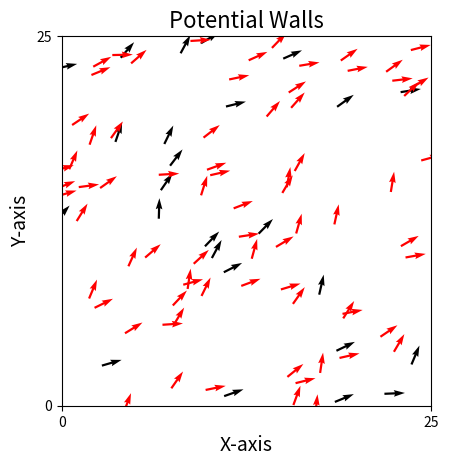

The matplotlib source for this figure:
'''
####### With LOS ######
import numpy as np
import matplotlib.pyplot as plt
from matplotlib.animation import FuncAnimation
import scipy.spatial
import scipy.constants


N=100  #Number of agents
D=10  #Size of domain
T=1000   #Total number of time steps (frames) in simulation
stepsize=0.2 #seconds      #change in time between calculation of position and angle
eta=0.15   #Random noise added to angles
v0=0.3   # 0.3m/s     #Starting velocity
R=1    #Interaction radius
scale = 3
force_scale = 0.01
fake_wall = 1
epsilon = 1e-6
v_SD = 0.03     # 0.03m/s
direction_SD = np.pi/72
#turning_rate_attraction = (np.pi/2)/80
#turning_rate = (np.pi/2)/2 #pi/2 rad/s
turning_rate = (np.pi/2)/5 #pi/2 rad/s
repulsion_range_s = 0.3   #meters  for small fish
repulsion_range_l = 0.6   #m  for large fish
attraction_range = 5    #m  
aligning_range_s = 1      #m  for small fish
aligning_range_l = 2      #m  for large fish
eccentricity_s = 2
eccentricity_l = 4
repel_LOS = np.deg2rad(60)
attract_LOS = np.deg2rad(300)
repel_scalefactor_s = 1
repel_scalefactor_l = 2
align_scalefactor = 1
attract_scalefactor = 1

np.random.seed(12)

pos = np.random.uniform(0, D, size=(N, 2))
angle = np.random.uniform(0, 2*np.pi, size=N)


def wall_force_vector(position, angle):
                         # x and y direction of the boid
    direction = np.array([np.cos(angle), np.sin(angle)])  
    Force = np.zeros(2)     # setting array for force due to walls

    # distance to walls
    dist_left = position[0]         # x = 0
    dist_right = D - position[0]    # x = D
    dist_bot = position[1]          # y = 0
    dist_top = D - position[1]      # y = D

    # normal vectors pointing away from each wall, alongside the boids respective distance to that wall
    normals = [
        (np.array([1.0, 0.0]), dist_left),       
        (np.array([-1.0, 0.0]), dist_right),    
        (np.array([0.0, 1.0]), dist_bot),        
        (np.array([0.0, -1.0]), dist_top)        
    ]

    # calculate force due to wall, and update 'Force', with the force and its direction using the normal vectors
    for norm_vec, dist in normals:
        if dist < fake_wall:
            mag = 1.0 / ((dist + epsilon)**scale)
            Force += mag * norm_vec   

    # changes the force from the wall, to a force that changes the direction of the boid, not the position
    torque = direction[0]*Force[1] - direction[1]*Force[0]

    return torque


def speed():
    global v0
    vel0 = np.full(shape=N, fill_value=v0)
    return np.random.normal(vel0, scale=v_SD)


def update():

    global pos
    global angle

    Meandirection = angle
    noise = np.random.uniform(-eta/2, eta/2, size=(N))
    total_wall_torque = np.zeros(N)
    repel_angle = np.zeros(N)
    repel_torque = np.zeros(N)
    align_angle = np.zeros(N)
    align_torque = np.zeros(N)
    attract_angle = np.zeros(N)
    attract_torque = np.zeros(N)
    direction_difference = np.zeros(N)
    #repel_mask_LOS = np.zeros((N, N))
    #align_mask_LOS = np.zeros((N, N))
    #attract_mask_LOS = np.zeros((N, N))
    direction_i = np.zeros((N, 2))
    dots = np.zeros((N, N))
    angle_difference = np.zeros((N, N))
    angle_difference2 = np.zeros((N, N))
    vector = np.zeros((N, N, 2))
    vector_norm = np.zeros(N)
    direction_vectors = np.zeros((N, N, 2))
    repel_weight = np.zeros(N)
    align_weight = np.zeros(N)
    attract_weight = np.zeros(N)
    

    DistanceMatrix = scipy.spatial.distance.pdist(pos)  #Scipy function to calculate distance between two agents
    DistanceMatrix = scipy.spatial.distance.squareform(DistanceMatrix)   #matrix of form [i, j] => distance between agents i and j
        #returns the distance of each agent to all other agents, the array is of size [N, N]

    for i in range(N):

        #Distance_Mask = DistanceMatrix <= R #Gives array of True/False, if distance less than R, this returns True
        
        #Vector of boid i to all others (change in x and y)
        vector[i] = pos - pos[i]
        
        #Direction of i
        direction_i[i] = np.array([np.cos(angle[i]), np.sin(angle[i])])
        
        #size of vector from boid i to each other boid
        #vector_norm[i] = np.linalg.norm(vector[i])
        #direction_vectors[i] = vector[i] / vector_norm[i]

        #corrected version
        vector_norm[i] = np.linalg.norm(vector[i], axis=1)
        direction_vectors[i] = vector[i] / (vector_norm[i][:,None] + 1e-9)

        
        #values from 0 to 1 (rate of full turn needed for boid to align with another) = dots
        dots[i] = np.sum(direction_vectors[i] * direction_i[i], axis=1)
        dots[i] = np.clip(dots[i], -1, 1)   #incase gives value above/below 1 or -1 (if above/below set equal to 1 or -1)
        angle_difference[i] = np.arccos(dots[i])      #used for LOS angles
        angle_difference2[i] = np.arctan(dots[i])     #used for attract angle
        
        repel_mask_distance_s = DistanceMatrix <= repulsion_range_s
        align_mask_distance_s = np.logical_and(DistanceMatrix <= aligning_range_s, DistanceMatrix > repulsion_range_s) 
        attract_mask_distance_s = np.logical_and(DistanceMatrix <= attraction_range, DistanceMatrix > aligning_range_s)

        repel_mask_LOS = angle_difference <= repel_LOS/2
        align_mask_LOS = np.logical_and(angle_difference > repel_LOS/2, angle_difference <= np.deg2rad(90) + repel_LOS/2)
        attract_mask_LOS = angle_difference <= attract_LOS/2


        repel_mask_s = np.logical_and(repel_mask_distance_s, repel_mask_LOS)
        align_mask_s = np.logical_and(align_mask_distance_s, align_mask_LOS)
        attract_mask_s = np.logical_and(attract_mask_distance_s, attract_mask_LOS)

        #Change mask values to True for when DistanceMatrix value is the distance of an agent to itself
        #for j in range (N):
        #    repel_mask_s[:, j][j] = True
        #    align_mask_s[:, j][j] = True
        #    attract_mask_s[:, j][j] = True


        ##### repulsion #####
        repel_angle[i] = np.sum((angle_difference[repel_mask_s[i]]))

        if np.sum(repel_mask_s[i]) > 0:
            if repel_angle[i] >= np.pi/2:
                repel_torque[i] = -turning_rate
            if repel_angle[i] < np.pi/2:
                repel_torque[i] = turning_rate
        else: 
            repel_torque[i] = 0

        
        repel_weight[i] = np.sum((0.05*repel_scalefactor_s)/DistanceMatrix[repel_mask_s[i]])

        repel_torque[i] *= repel_weight[i]


        ##### alignment #####
        if np.sum(align_mask_s[i]) > 0:
            direction_difference = (angle - angle[i])
            align_angle[i] = np.mean(direction_difference[align_mask_s[i]])
            align_torque[i] = turning_rate * align_angle[i]     #times by 0.7 or less if they still spin about
        else:
            align_torque[i] = 0

        
        align_weight[i] = np.sum(align_scalefactor * np.exp(-(DistanceMatrix[align_mask_s[i]] - 0.5 * (aligning_range_s + repulsion_range_s)/(aligning_range_s - repulsion_range_s))**2))

        align_torque[i] *= align_weight[i]

        
        ##### attraction #####
        if np.sum(attract_mask_distance_s[i]) > 0:
            angle_difference2 = (angle_difference2)
            attract_angle[i] = np.mean(angle_difference2[attract_mask_distance_s[i]])
            attract_torque[i] = turning_rate * attract_angle[i]
        else:
            attract_torque[i] = 0

        
        attract_weight[i] = np.sum(0.2 * attract_scalefactor * np.exp(-(DistanceMatrix[attract_mask_s[i]] - 0.5 * (attraction_range + aligning_range_s)/(attraction_range - aligning_range_s))**2))

        attract_torque[i] *= attract_weight[i]

        #attract_torque[i] = np.mean(attract_torque)

            
        Meandirection[i] += repel_torque[i] 
        Meandirection[i] += align_torque[i] 
        Meandirection[i] += attract_torque[i]

        #Meandirection[i] += (align_torque[i])# + attract_torque[i])
    

        #total_wall_torque[i] = wall_force_vector(pos[i], Meandirection[i])
    
    #Meandirection = Meandirection + total_wall_torque * force_scale

    update_angle = np.random.normal(Meandirection, direction_SD)

    cos = np.cos(update_angle)
    sin = np.sin(update_angle)

    vx = cos * v0 * stepsize
    vy = sin * v0 * stepsize

    #Updating the position of the agents
    pos[:, 0] += vx
    pos[:, 1] += vy

    angle = update_angle

    pos = np.mod(pos, D)

    return pos, cos, sin, DistanceMatrix, repel_mask_LOS[:, 1], DistanceMatrix[repel_mask_s[:, 0]], repel_weight, repel_torque, direction_difference

#print((update()[3]))
#print((update()[4]))
#print((update()[5]))
#print((update()[6]))
#print((update()[7]))
print((update()[8]))





fig, ax = plt.subplots()
ax.set_xlim([0, D])
ax.set_ylim([0, D])
animated_plot_quiver = ax.quiver(pos[:, 0], pos[:, 1], np.cos(angle), np.sin(angle), clim=[-np.pi, np.pi], pivot='mid')


plt.rcParams["font.family"] = "Times New Roman"
plt.title(f'Potential Walls', fontsize=16)
plt.xlabel('X-axis', fontsize=14)
plt.ylabel('Y-axis', fontsize=14)
plt.setp(ax.get_xticklabels(), visible='False')
plt.setp(ax.get_yticklabels(), visible='False')
plt.locator_params(axis='y', nbins=1)
plt.locator_params(axis='x', nbins=1)
ax.set_aspect('equal', adjustable='box')


def Animate_quiver(frame):
    pos, cos, sin, k, d, l, j, o, p = update()
    animated_plot_quiver.set_offsets(pos)
    animated_plot_quiver.set_UVC(cos, sin)
    #print(d)
    return (animated_plot_quiver,)


anim = FuncAnimation(fig = fig, func = Animate_quiver, interval = 1, frames = T, blit = False, repeat=False)

#anim.save(f"Hemelrijk, with weights.gif", dpi=400)
#plt.savefig("2DVicsekAnimation.png", dpi=400)
plt.show()
'''





########## altered ##########


####### With LOS ######
import numpy as np
import matplotlib.pyplot as plt
from matplotlib.animation import FuncAnimation
import scipy.spatial
import scipy.constants


N=100  #Number of agents
D=25  #Size of domain
T=1000   #Total number of time steps (frames) in simulation
stepsize=0.2 #seconds      #change in time between calculation of position and angle
eta=0.15   #Random noise added to angles
v0=0.3   # 0.3m/s     #Starting velocity
R=1    #Interaction radius
scale = 3
force_scale = 0.01
fake_wall = 1
epsilon = 1e-6
v_SD = 0.03     # 0.03m/s
direction_SD = np.pi/72
#turning_rate_attraction = (np.pi/2)/80
#turning_rate = (np.pi/2)/2 #pi/2 rad/s
turning_rate = (np.pi/2) #pi/2 rad/s
repulsion_range_s = 0.3   #meters  for small fish
repulsion_range_l = 0.6   #m  for large fish
attraction_range = 5      #m  
aligning_range_s = 1      #m  for small fish
aligning_range_l = 2      #m  for large fish
eccentricity_s = 2
eccentricity_l = 4
repel_LOS = np.deg2rad(60)
attract_LOS = np.deg2rad(300)
repel_scalefactor_s = 1
repel_scalefactor_l = 2
align_scalefactor = 1
attract_scalefactor = 1
active_sort_repel = 2
active_sort_align = 2
active_sort_attract = 2
risk_avoidance = 20#np.random.uniform(0, 40, size=N)

np.random.seed(12)

pos = np.random.uniform(0, D, size=(N, 2))
angle = np.random.uniform(0, np.pi/2, size=N)

size_s = np.zeros(25)
size_l = np.ones(75)
size = np.concatenate((size_s, size_l))



def wall_force_vector(position, angle):
                         # x and y direction of the boid
    direction = np.array([np.cos(angle), np.sin(angle)])  
    Force = np.zeros(2)     # setting array for force due to walls

    # distance to walls
    dist_left = position[0]         # x = 0
    dist_right = D - position[0]    # x = D
    dist_bot = position[1]          # y = 0
    dist_top = D - position[1]      # y = D

    # normal vectors pointing away from each wall, alongside the boids respective distance to that wall
    normals = [
        (np.array([1.0, 0.0]), dist_left),       
        (np.array([-1.0, 0.0]), dist_right),    
        (np.array([0.0, 1.0]), dist_bot),        
        (np.array([0.0, -1.0]), dist_top)        
    ]

    # calculate force due to wall, and update 'Force', with the force and its direction using the normal vectors
    for norm_vec, dist in normals:
        if dist < fake_wall:
            mag = 1.0 / ((dist + epsilon)**scale)
            Force += mag * norm_vec   

    # changes the force from the wall, to a force that changes the direction of the boid, not the position
    torque = direction[0]*Force[1] - direction[1]*Force[0]

    return torque


def speed():
    global v0
    vel0 = np.full(shape=N, fill_value=v0)
    return np.random.normal(vel0, scale=v_SD)



def angle_wrap(a):
    #angles between -pi and pi
    return (a + np.pi) % (2 * np.pi) - np.pi

def angular_difference_signed(target, source):
    """Signed smallest angle target - source in [-pi, pi]."""
    return angle_wrap(target - source)


def repel(bearing, distance_array, scale_factor):

    signs = np.sign(bearing)

    signs[signs == 0] = np.random.choice([-1, 1], size=(signs == 0).sum())

    repel_weight = ((0.05*scale_factor)/distance_array)

    repel_rotate = (-turning_rate * signs * repel_weight)

    return np.mean(repel_rotate)


def align(distance_array, target, source, scale_factor, align_range, repel_range):

    angle_difference = angular_difference_signed(target, source)

    align_weight = (scale_factor * np.exp(-(distance_array - 0.5 * (align_range + repel_range)/(align_range - repel_range))**2))

    align_rotate = turning_rate * angle_difference * align_weight

    return np.mean(align_rotate)


def attract(bearing, distance_array, scale_factor, attract_range, align_range):

    heading_vals = np.cos(bearing)

    sign_to_j = np.sign(bearing)
    sign_to_j[sign_to_j == 0] = 1

    attract_rotate = turning_rate * heading_vals * sign_to_j
                
    attract_weight = (0.2 * scale_factor * np.exp(-(distance_array - 0.5 * (attract_range + align_range)/(attract_range - align_range))**2))

    return np.mean(attract_rotate * attract_weight)



def update():

    global pos
    global angle

    DistanceMatrix = scipy.spatial.distance.pdist(pos)  #Scipy function to calculate distance between two agents
    DistanceMatrix = scipy.spatial.distance.squareform(DistanceMatrix)   #matrix of form [i, j] => distance between agents i and j
        #returns the distance of each agent to all other agents, the array is of size [N, N]

    vec_ij = pos[None, :, :] - pos[:, None, :]  

    dist = np.linalg.norm(vec_ij, axis=2)  

    np.fill_diagonal(dist, np.inf)

    bearing_ij = np.arctan2(vec_ij[:, :, 1], vec_ij[:, :, 0])
    rel_bearing_ij = angle_wrap(bearing_ij - angle[:, None])
    
    repel_mask_distance_s = dist <= repulsion_range_s
    align_mask_distance_s = (dist > repulsion_range_s) & (dist <= aligning_range_s)
    attract_mask_distance_s = (dist > aligning_range_s) & (dist <= attraction_range)

    repel_mask_distance_l = dist <= repulsion_range_l
    align_mask_distance_l = (dist > repulsion_range_l) & (dist <= aligning_range_l)
    attract_mask_distance_l = (dist > aligning_range_l) & (dist <= attraction_range)

    repel_mask_LOS = np.abs(rel_bearing_ij) <= (repel_LOS/2)
    align_mask_LOS = (np.abs(rel_bearing_ij) > (repel_LOS/2)) & (np.abs(rel_bearing_ij)  <= (np.deg2rad(90) + repel_LOS/2))
    attract_mask_LOS = np.abs(rel_bearing_ij) <= (attract_LOS/2)

    repel_mask_s = repel_mask_distance_s & repel_mask_LOS
    align_mask_s = align_mask_distance_s & align_mask_LOS
    attract_mask_s = attract_mask_distance_s & attract_mask_LOS

    repel_mask_l = repel_mask_distance_l & repel_mask_LOS
    align_mask_l = align_mask_distance_l & align_mask_LOS
    attract_mask_l = attract_mask_distance_l & attract_mask_LOS

    rotation_s = np.zeros(N)
    rotation_l = np.zeros(N)
        
    ############################## small ##############################

    for i in range(N):

        if size[i] == 0:

            ##### repulsion #####
            repel_s = np.where(repel_mask_s[i])[0]
            repel_contribution = 0

            if repel_s.size > 0:

                if size[i] == 0:

                    repel_contribution = repel(rel_bearing_ij[i, repel_s], DistanceMatrix[i, repel_s], repel_scalefactor_s/active_sort_repel)
                   
                if size[i] == 1:

                    repel_contribution = repel(rel_bearing_ij[i, repel_s], DistanceMatrix[i, repel_s], repel_scalefactor_s*active_sort_repel*risk_avoidance)
   
                #rotation_s[i] = repel(rel_bearing_ij[i, repel_s], DistanceMatrix[i, repel_s], repel_scalefactor_s)
                rotation_s[i] = repel_contribution
        
            else:

                ##### alignment #####
                align_s = np.where(align_mask_s[i])[0]
                align_contribution_s = 0

                if align_s.size > 0:

                    if size[i] == 0:

                        align_contribution_s = align(DistanceMatrix[i, align_s], angle[align_s], angle[i], align_scalefactor*active_sort_align, aligning_range_s, repulsion_range_s)

                    if size[i] == 1:

                        align_contribution_s = align(DistanceMatrix[i, align_s], angle[align_s], angle[i], align_scalefactor/active_sort_align, aligning_range_s, repulsion_range_s)

                    #align_contribution_s = align(DistanceMatrix[i, align_s], angle[align_s], angle[i], align_scalefactor, aligning_range_s, repulsion_range_s)

            
                ##### attraction #####
                attract_s = np.where(attract_mask_s[i])[0]
                attract_contribution_s = 0

                if attract_s.size > 0:

                    if size[i] == 0:

                        attract_contribution_s = attract(rel_bearing_ij[i, attract_s], DistanceMatrix[i, attract_s], attract_scalefactor*active_sort_attract, attraction_range, aligning_range_s)

                    if size[i] == 1:

                        attract_contribution_s = attract(rel_bearing_ij[i, attract_s], DistanceMatrix[i, attract_s], attract_scalefactor/active_sort_attract, attraction_range, aligning_range_s)

                    #attract_contribution_s = attract(rel_bearing_ij[i, attract_s], DistanceMatrix[i, attract_s], attract_scalefactor, attraction_range, aligning_range_s)

                rotation_s[i] = align_contribution_s + attract_contribution_s

        
    ############################## large ##############################

    for i in range(N):

        if size[i] == 1:

            repel_l = np.where(repel_mask_l[i])[0]
            repel_contribution = 0

            if repel_l.size > 0:

                if size[i] == 0:

                    repel_contribution = repel(rel_bearing_ij[i, repel_l], DistanceMatrix[i, repel_l], repel_scalefactor_l*active_sort_repel)
                
                if size[i] == 1:

                    repel_contribution = repel(rel_bearing_ij[i, repel_l], DistanceMatrix[i, repel_l], repel_scalefactor_l/active_sort_repel)

                #rotation_l[i] = repel(rel_bearing_ij[i, repel_l], DistanceMatrix[i, repel_l], repel_scalefactor_l)
                rotation_l[i] = repel_contribution

            else:

                align_l = np.where(align_mask_l[i])[0]
                align_contribution_l = 0

                if align_l.size > 0:

                    if size[i] == 0:

                        align_contribution_l = align(DistanceMatrix[i, align_l], angle[align_l], angle[i], align_scalefactor/active_sort_align, aligning_range_l, repulsion_range_l)

                    if size[i] == 1:

                        align_contribution_l = align(DistanceMatrix[i, align_l], angle[align_l], angle[i], align_scalefactor*active_sort_align, aligning_range_l, repulsion_range_l)

                    #align_contribution_l = align(DistanceMatrix[i, align_l], angle[align_l], angle[i], align_scalefactor, aligning_range_l, repulsion_range_l)

                attract_l = np.where(attract_mask_l[i])[0]
                attract_contribution_l = 0

                if attract_l.size > 0:

                    if size[i] == 0:

                        attract_contribution_l = attract(rel_bearing_ij[i, attract_l], DistanceMatrix[i, attract_l], attract_scalefactor/active_sort_attract, attraction_range, aligning_range_l)

                    if size[i] == 1:

                        attract_contribution_l = attract(rel_bearing_ij[i, attract_l], DistanceMatrix[i, attract_l], attract_scalefactor*active_sort_attract, attraction_range, aligning_range_l)

                    #attract_contribution_l = attract(rel_bearing_ij[i, attract_l], DistanceMatrix[i, attract_l], attract_scalefactor, attraction_range, aligning_range_l)

                rotation_l[i] = align_contribution_l + attract_contribution_l

    
    mean_heading = angle + (rotation_s + rotation_l) * stepsize

    update_angle = np.random.normal(mean_heading, direction_SD)

    cos = np.cos(update_angle)
    sin = np.sin(update_angle)

    vx = cos * v0 * stepsize
    vy = sin * v0 * stepsize

    #Updating the position of the agents
    pos[:, 0] += vx
    pos[:, 1] += vy

    angle = update_angle

    pos = np.mod(pos, D)

    return pos, cos, sin#, rotation_s, rotation_l


#print(update()[3])
#print(update()[4])
#print(update()[5])



fig, ax = plt.subplots()
ax.set_xlim([0, D])
ax.set_ylim([0, D])

color1 = np.full(len(size_s), fill_value='black')
color2 = np.full(len(size_l), fill_value='red')
color = np.concatenate((color1, color2))
    
animated_plot_quiver = ax.quiver(pos[:, 0], pos[:, 1], np.cos(angle), np.sin(angle), clim=[-np.pi, np.pi], pivot='mid', color = color)


plt.rcParams["font.family"] = "Times New Roman"
plt.title(f'Potential Walls', fontsize=16)
plt.xlabel('X-axis', fontsize=14)
plt.ylabel('Y-axis', fontsize=14)
plt.setp(ax.get_xticklabels(), visible='False')
plt.setp(ax.get_yticklabels(), visible='False')
plt.locator_params(axis='y', nbins=1)
plt.locator_params(axis='x', nbins=1)
ax.set_aspect('equal', adjustable='box')


def Animate_quiver(frame):
    pos, cos, sin = update()
    animated_plot_quiver.set_offsets(pos)
    animated_plot_quiver.set_UVC(cos, sin)
    #print(k, n, m)
    return (animated_plot_quiver,)


anim = FuncAnimation(fig = fig, func = Animate_quiver, interval = 1, frames = T, blit = False, repeat=False)

#anim.save(f"Hemelrijk, with weights, np.random.seed(12), 75_25 big_small, no active sorting.gif", dpi=400)
#plt.savefig("2DVicsekAnimation.png", dpi=400)
plt.show()


